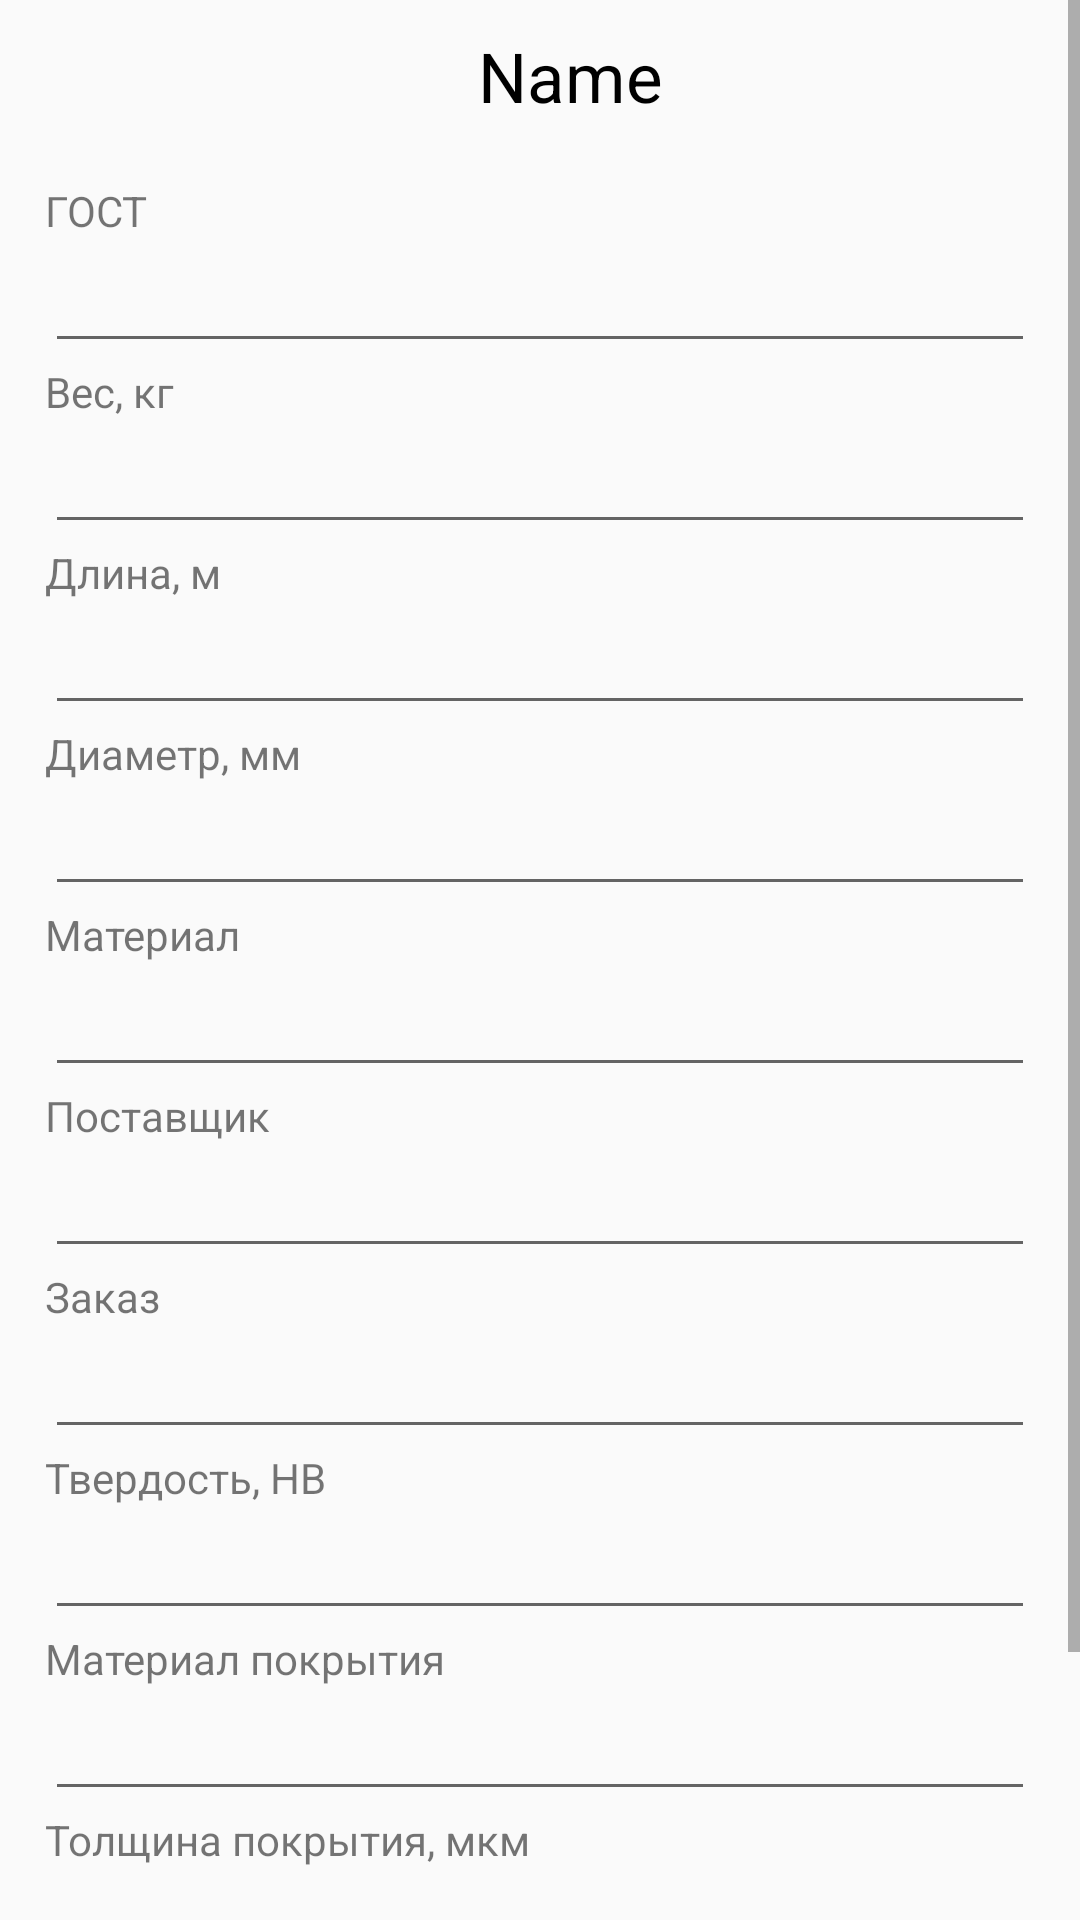

This screen was rendered from an Android layout file. Write that file and the resources it references.
<!-- AndroidManifest.xml: application theme Theme.Design.Light.NoActionBar -->
<!-- res/layout/activity_info.xml -->
<?xml version="1.0" encoding="utf-8"?>
<LinearLayout xmlns:android="http://schemas.android.com/apk/res/android"
    xmlns:app="http://schemas.android.com/apk/res-auto"
    xmlns:tools="http://schemas.android.com/tools"
    android:layout_width="match_parent"
    android:layout_height="match_parent"
    android:orientation="vertical"
    tools:context=".Info">

    <ScrollView

        android:layout_width="match_parent"
        android:layout_height="match_parent"
        android:fillViewport="true">

        <LinearLayout
            android:layout_width="match_parent"
            android:layout_height="wrap_content"
            android:orientation="vertical"
            android:layout_marginLeft="15dp"
            android:layout_marginRight="15dp">

            <LinearLayout
                android:layout_width="wrap_content"
                android:layout_height="wrap_content"
                android:layout_marginTop="10dp"
                android:layout_marginBottom="20dp"
                android:orientation="horizontal">
                
                <TextView
                    android:id="@+id/Name"
                    android:layout_width="match_parent"
                    android:layout_height="wrap_content"
                    android:layout_marginLeft="40dp"
                    android:ems="10"
                    android:gravity="center_horizontal"
                    android:inputType="textPersonName"
                    android:text="Name"
                    android:textColor="@color/black"
                    android:textSize="23dp" />

                <TextView

                    android:id="@+id/IDtext"
                    android:layout_width="wrap_content"
                    android:layout_height="wrap_content"
                    android:ems="10"
                    android:inputType="textPersonName"

                    />
            </LinearLayout>

            <TextView
                android:id="@+id/gost"
                android:layout_width="match_parent"
                android:layout_height="match_parent"
                android:text="ГОСТ" />

            <EditText
                android:id="@+id/editGost"
                android:layout_width="match_parent"
                android:layout_height="wrap_content"
                android:ems="10"
                android:focusable="false"
                android:inputType="textPersonName" />

            <TextView
                android:id="@+id/weight"
                android:layout_width="match_parent"
                android:layout_height="match_parent"
                android:text="Вес, кг" />

            <EditText
                android:id="@+id/editWeight"
                android:layout_width="match_parent"
                android:layout_height="wrap_content"
                android:ems="10"
                android:inputType="numberDecimal" />

            <TextView
                android:id="@+id/length"
                android:layout_width="match_parent"
                android:layout_height="match_parent"
                android:text="Длина, м" />

            <EditText
                android:id="@+id/editLength"
                android:layout_width="match_parent"
                android:layout_height="wrap_content"
                android:ems="10"
                android:inputType="numberDecimal" />

            <TextView
                android:id="@+id/diametr"
                android:layout_width="match_parent"
                android:layout_height="match_parent"
                android:text="Диаметр, мм" />

            <EditText
                android:id="@+id/editDiametr"
                android:layout_width="match_parent"
                android:layout_height="wrap_content"
                android:ems="10"
                android:focusable="false"
                android:inputType="numberDecimal" />

            <TextView
                android:id="@+id/material"
                android:layout_width="match_parent"
                android:layout_height="match_parent"
                android:text="Материал" />

            <EditText
                android:id="@+id/editMaterial"
                android:layout_width="match_parent"
                android:layout_height="wrap_content"
                android:ems="10"
                android:focusable="false"
                android:inputType="textPersonName" />

            <TextView
                android:id="@+id/provider"
                android:layout_width="match_parent"
                android:layout_height="match_parent"
                android:text="Поставщик" />

            <EditText
                android:id="@+id/editProvider"
                android:layout_width="match_parent"
                android:layout_height="wrap_content"
                android:ems="10"
                android:focusable="false"
                android:inputType="textPersonName" />

            <TextView
                android:id="@+id/order"
                android:layout_width="match_parent"
                android:layout_height="match_parent"
                android:text="Заказ" />

            <EditText
                android:id="@+id/editOrder"
                android:layout_width="match_parent"
                android:layout_height="wrap_content"
                android:ems="10"
                android:inputType="textPersonName" />

            <TextView
                android:id="@+id/hardness"
                android:layout_width="match_parent"
                android:layout_height="match_parent"
                android:text="Твердость, НВ" />

            <EditText
                android:id="@+id/editHardness"
                android:layout_width="match_parent"
                android:layout_height="wrap_content"
                android:ems="10"
                android:focusable="false"
                android:inputType="textPersonName" />

            <TextView
                android:id="@+id/coverage"
                android:layout_width="match_parent"
                android:layout_height="match_parent"
                android:text="Материал покрытия" />

            <EditText
                android:id="@+id/editCoverage"
                android:layout_width="match_parent"
                android:layout_height="wrap_content"
                android:ems="10"
                android:focusable="false"
                android:inputType="textPersonName" />

            <TextView
                android:id="@+id/lengthCoverage"
                android:layout_width="match_parent"
                android:layout_height="match_parent"
                android:text="Толщина покрытия, мкм" />

            <EditText
                android:id="@+id/editLengthCoverage"
                android:layout_width="match_parent"
                android:layout_height="wrap_content"
                android:ems="10"
                android:focusable="false"
                android:inputType="textPersonName" />

            <Button
                android:id="@+id/change"
                android:layout_width="130dp"
                android:layout_height="40dp"
                android:layout_gravity="right"
                android:layout_marginTop="20dp"
                android:layout_marginBottom="20dp"
                android:background="@drawable/gradient2"
                android:text="Изменить"
                android:textColor="@color/white" />


        </LinearLayout>
    </ScrollView>

</LinearLayout>
<!-- resources referenced by this layout -->
<resources>
  <!-- drawable gradient2 (drawable) -->
  <?xml version="1.0" encoding="utf-8"?>
  <shape xmlns:android="http://schemas.android.com/apk/res/android"
      android:shape="rectangle">
      <corners android:radius="10dp" />
      
      <gradient
          android:startColor="#28313B"
          android:endColor="#485461"
          android:angle="360" />
  </shape>
  <!-- not gathered from this repository: default colours our renderer supplied (Android Studio template values) -->
  <color name="black">#FF000000</color>
  <color name="white">#FFFFFFFF</color>
</resources>
